Run: headless pygame with SDL's dummy video driver; simulated clock (each Clock.tick advances the game by its frame time, no real sleeping); random seed 0; keys injected as events and as key.get_pressed() state; mouse plan: one left click at the window centre at the start of phase 2, then a move to the lower-right quarter at the start of phase 3.
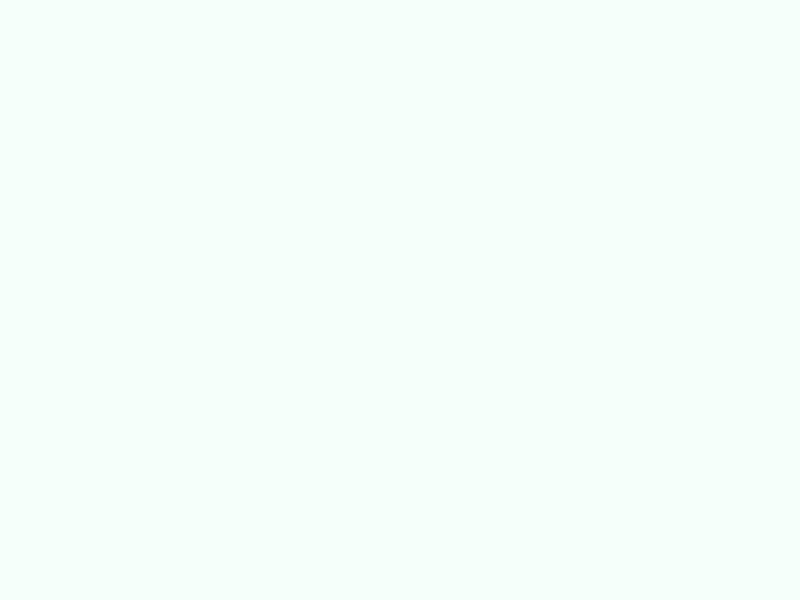
Frame 1 of 4 · flips 1–60 · no input
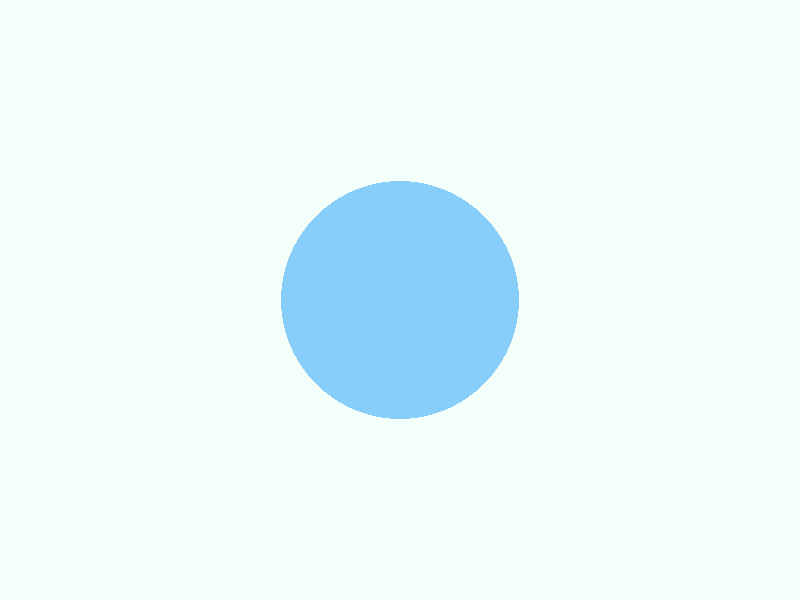
Frame 2 of 4 · flips 61–180 · clicked the window centre · tapped SPACE, RETURN · held RIGHT (→), D
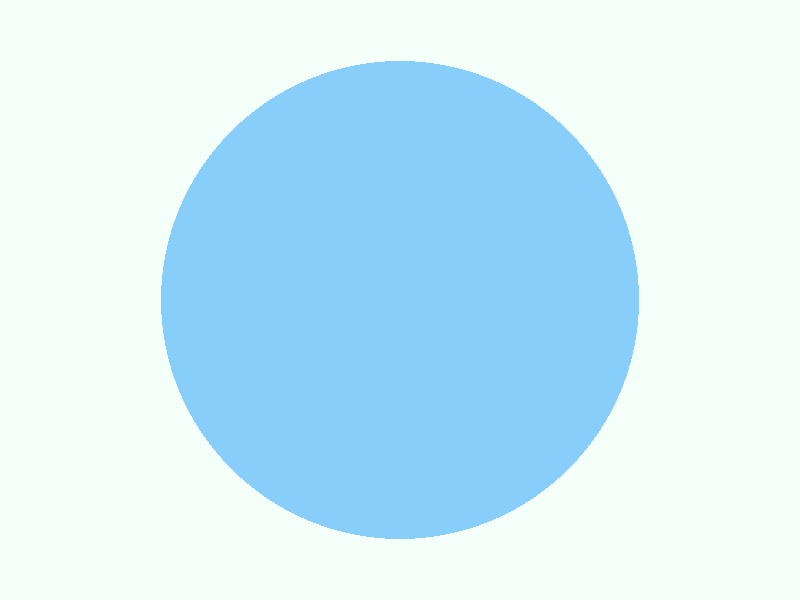
Frame 3 of 4 · flips 181–300 · moved the mouse to the lower-right quarter · held DOWN (↓), S
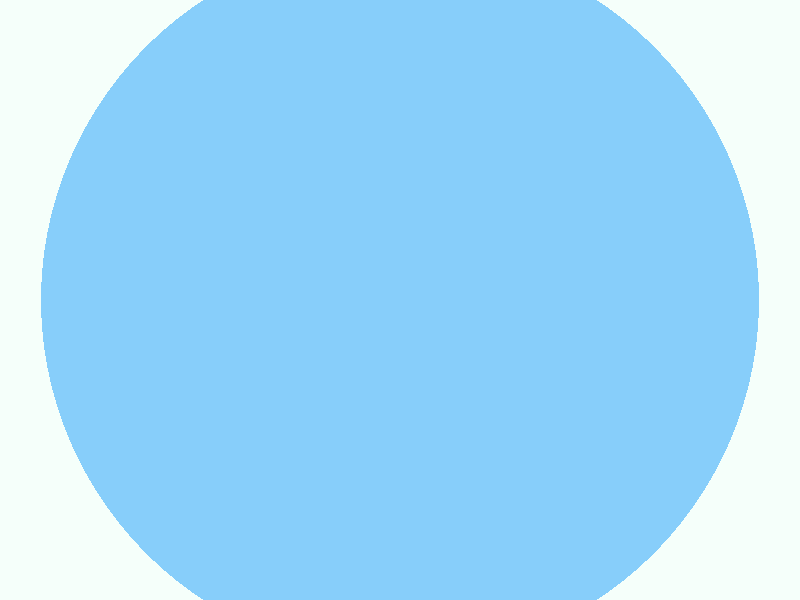
Frame 4 of 4 · flips 301–420 · held LEFT (←), A, UP (↑), W

The pygame program that drew these frames:

# # Напишите программу, в которой по щелчку левой кнопкой мышки в месте
# # щелчка появляется красный круг, постоянно растущий и увеличивающийся в
# # диаметре.

import pygame

size = width, height = 800, 600
screen = pygame.display.set_mode(size)
clock = pygame.time.Clock()
fps = 120
MintCream_COLOR = (245, 255, 250)
LightSkyBlue_COLOR = (135, 206, 250)

x = y = 40

def draw(radius):
    pygame.draw.circle(screen, LightSkyBlue_COLOR, (x, y), radius)
r = 0

running = True
pygame.display.update()
click = False

while running:
    screen.fill(MintCream_COLOR)
    for event in pygame.event.get():
        if event.type == pygame.QUIT:
            running = False
        elif event.type == pygame.MOUSEBUTTONDOWN and event.button == 1:
            r=0
            click = True
            x, y = event.pos

    if click == True:
        draw(r)
        r = r + 1

    pygame.display.flip()
    clock.tick(fps)

pygame.quit()
